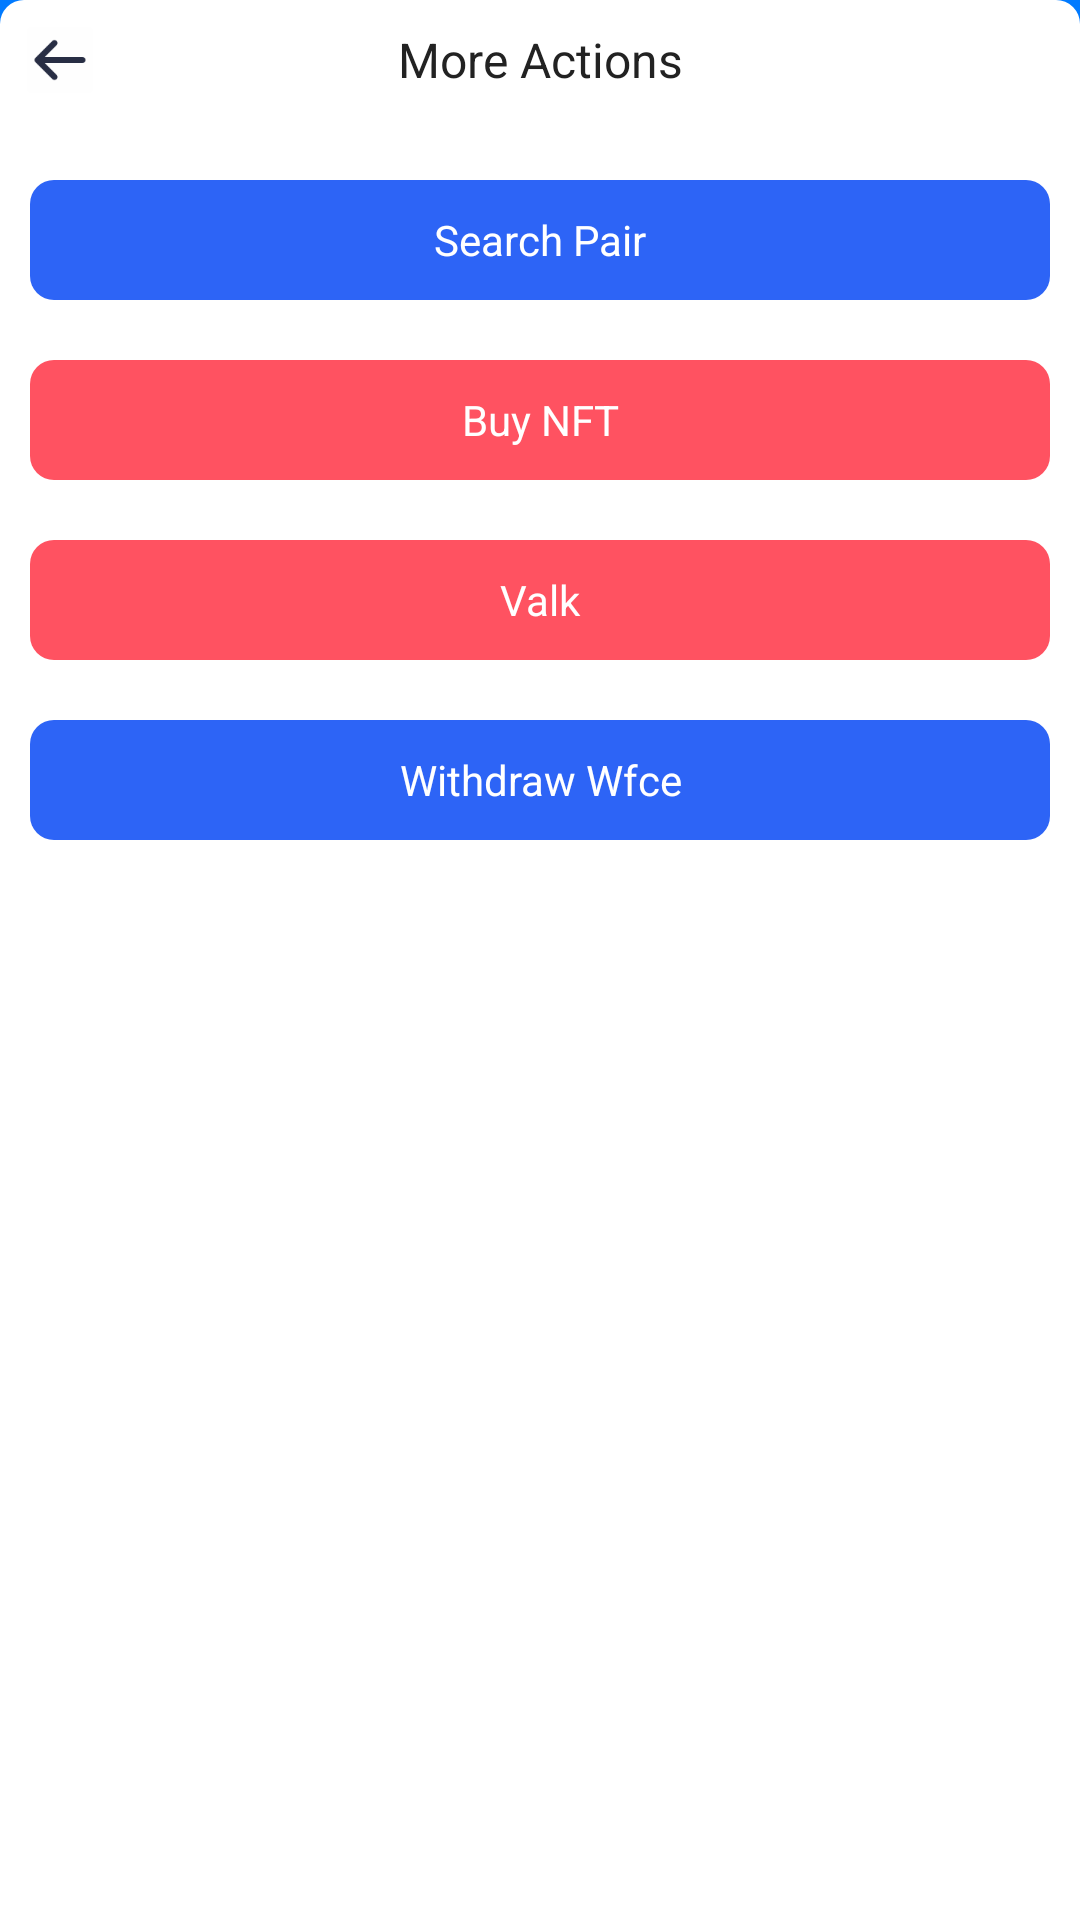

Here is an Android app screen rendered from its layout file. Give the layout XML and the strings, colors and styles it references.
<!-- AndroidManifest.xml: application theme Theme.DefiTools -->
<!-- res/layout/dialog_more.xml -->
<?xml version="1.0" encoding="utf-8"?>
<LinearLayout xmlns:android="http://schemas.android.com/apk/res/android"
    android:id="@+id/dialog_bg"
    android:layout_width="match_parent"
    android:layout_height="match_parent"
    android:fitsSystemWindows="true"
    android:orientation="vertical">

    <View
        android:id="@+id/dialog_dismiss"
        android:layout_width="match_parent"
        android:layout_height="0dp"
        android:layout_weight="1" />

    <LinearLayout
        android:id="@+id/dialog_container"
        android:layout_width="match_parent"
        android:layout_height="match_parent"
        android:background="@drawable/base_dialog_bottom_bg"
        android:orientation="vertical">

        <RelativeLayout
            android:layout_width="match_parent"
            android:layout_height="40dp">

            <LinearLayout
                android:id="@+id/dialog_back_layout"
                android:layout_width="40dp"
                android:layout_height="40dp"
                android:gravity="center"
                android:orientation="vertical">

                <ImageView
                    android:id="@+id/base_back_icon"
                    android:layout_width="22dp"
                    android:layout_height="22dp"
                    android:src="@mipmap/base_btn_back" />

            </LinearLayout>

            <TextView
                android:layout_width="match_parent"
                android:layout_height="match_parent"
                android:gravity="center"
                android:text="@string/more_title"
                android:textColor="@color/title"
                android:textSize="@dimen/title" />

        </RelativeLayout>

        <TextView
            android:id="@+id/search_pair"
            android:layout_width="match_parent"
            android:layout_height="40dp"
            android:layout_marginTop="20dp"
            android:layout_marginRight="10dp"
            android:layout_marginLeft="10dp"
            android:gravity="center"
            android:text="@string/search_pair"
            android:background="@drawable/base_button"
            android:textColor="@color/base_button_title"
            android:textSize="@dimen/text" />

        <TextView
            android:id="@+id/buy_nft"
            android:layout_width="match_parent"
            android:layout_height="40dp"
            android:layout_marginTop="20dp"
            android:layout_marginRight="10dp"
            android:layout_marginLeft="10dp"
            android:gravity="center"
            android:text="Buy NFT"
            android:visibility="visible"
            android:background="@drawable/base_warning_button"
            android:textColor="@color/base_button_title"
            android:textSize="@dimen/text" />

        <TextView
            android:id="@+id/valk"
            android:layout_width="match_parent"
            android:layout_height="40dp"
            android:layout_marginTop="20dp"
            android:layout_marginRight="10dp"
            android:layout_marginLeft="10dp"
            android:gravity="center"
            android:text="Valk"
            android:visibility="visible"
            android:background="@drawable/base_warning_button"
            android:textColor="@color/base_button_title"
            android:textSize="@dimen/text" />

        <TextView
            android:id="@+id/withdraw_wfce"
            android:layout_width="match_parent"
            android:layout_height="40dp"
            android:layout_marginTop="20dp"
            android:layout_marginRight="10dp"
            android:layout_marginLeft="10dp"
            android:gravity="center"
            android:text="Withdraw Wfce"
            android:visibility="visible"
            android:background="@drawable/base_button"
            android:textColor="@color/base_button_title"
            android:textSize="@dimen/text" />

        <TextView
            android:id="@+id/login"
            android:layout_width="match_parent"
            android:layout_height="40dp"
            android:layout_marginTop="30dp"
            android:layout_marginRight="10dp"
            android:layout_marginLeft="10dp"
            android:gravity="center"
            android:textColor="@color/base_button_title"
            android:textSize="@dimen/text" />

    </LinearLayout>
</LinearLayout>
<!-- resources referenced by this layout -->
<resources>
  <color name="base_button_title">#FFFFFFFF</color>
  <color name="title">#222222</color>
  <dimen name="text">14dp</dimen>
  <dimen name="title">16dp</dimen>
  <!-- drawable base_button (drawable) -->
  <?xml version="1.0" encoding="utf-8"?>
  <selector xmlns:android="http://schemas.android.com/apk/res/android">
      <item android:drawable="@drawable/base_button_press" android:state_pressed="true" />
      <item android:drawable="@drawable/base_button_disable" android:state_enabled="false" />
      <item android:drawable="@drawable/base_button_normal" />
  </selector>
  <!-- drawable base_dialog_bottom_bg (drawable) -->
  <?xml version="1.0" encoding="utf-8"?>
  <shape xmlns:android="http://schemas.android.com/apk/res/android"
      android:shape="rectangle">
      <corners
          android:topLeftRadius="@dimen/base_button_corner_radius"
          android:topRightRadius="@dimen/base_button_corner_radius" />
      <solid android:color="@color/base_button_title" />
  </shape>
  <!-- drawable base_warning_button (drawable) -->
  <?xml version="1.0" encoding="utf-8"?>
  <selector xmlns:android="http://schemas.android.com/apk/res/android">
      <item android:drawable="@drawable/base_warning_button_press" android:state_pressed="true" />
      <item android:drawable="@drawable/base_button_disable" android:state_enabled="false" />
      <item android:drawable="@drawable/base_warning_button_normal" />
  </selector>
  <!-- mipmap base_btn_back: png bitmap (mipmap-xxhdpi, 890 bytes) -->
  <string name="more_title">More Actions</string>
  <string name="search_pair">Search Pair</string>
  <style name="Theme.DefiTools" parent="Theme.MaterialComponents.Light.NoActionBar">
          <item name="background">@color/base_blue</item>
          <item name="android:windowBackground">@color/base_blue</item>
          <item name="android:statusBarColor">@color/none</item>
          <item name="android:navigationBarColor">@color/none</item>
      </style>
  <!-- drawable base_button_press (drawable) -->
  <?xml version="1.0" encoding="utf-8"?>
  <shape xmlns:android="http://schemas.android.com/apk/res/android"
      android:shape="rectangle">
      <solid android:color="@color/base_color_button_press"/>
      <corners android:radius="@dimen/base_button_corner_radius"/>
  </shape>
  <!-- drawable base_button_disable (drawable) -->
  <?xml version="1.0" encoding="utf-8"?>
  <shape xmlns:android="http://schemas.android.com/apk/res/android"
      android:shape="rectangle">
      <solid android:color="@color/base_color_button_disable" />
      <corners android:radius="@dimen/base_button_corner_radius" />
  </shape>
  <!-- drawable base_button_normal (drawable) -->
  <?xml version="1.0" encoding="utf-8"?>
  <shape xmlns:android="http://schemas.android.com/apk/res/android"
      android:shape="rectangle">
      <solid android:color="@color/base_color_button_bg"/>
      <corners android:radius="@dimen/base_button_corner_radius"/>
  </shape>
  <dimen name="base_button_corner_radius">8dp</dimen>
  <!-- drawable base_warning_button_press (drawable) -->
  <?xml version="1.0" encoding="utf-8"?>
  <shape xmlns:android="http://schemas.android.com/apk/res/android"
      android:shape="rectangle">
      <solid android:color="@color/base_color_warning_press"/>
      <corners android:radius="@dimen/base_button_corner_radius"/>
  </shape>
  <!-- drawable base_warning_button_normal (drawable) -->
  <?xml version="1.0" encoding="utf-8"?>
  <shape xmlns:android="http://schemas.android.com/apk/res/android"
      android:shape="rectangle">
      <solid android:color="@color/base_color_warning"/>
      <corners android:radius="@dimen/base_button_corner_radius"/>
  </shape>
  <color name="base_blue">#007AFF</color>
  <color name="none">#00000000</color>
  <color name="base_color_button_press">#C02D64F6</color>
  <color name="base_color_button_disable">#BCC3CC</color>
  <color name="base_color_button_bg">#2D64F6</color>
  <color name="base_color_warning_press">#C0FF5261</color>
  <color name="base_color_warning">#FF5261</color>
</resources>
